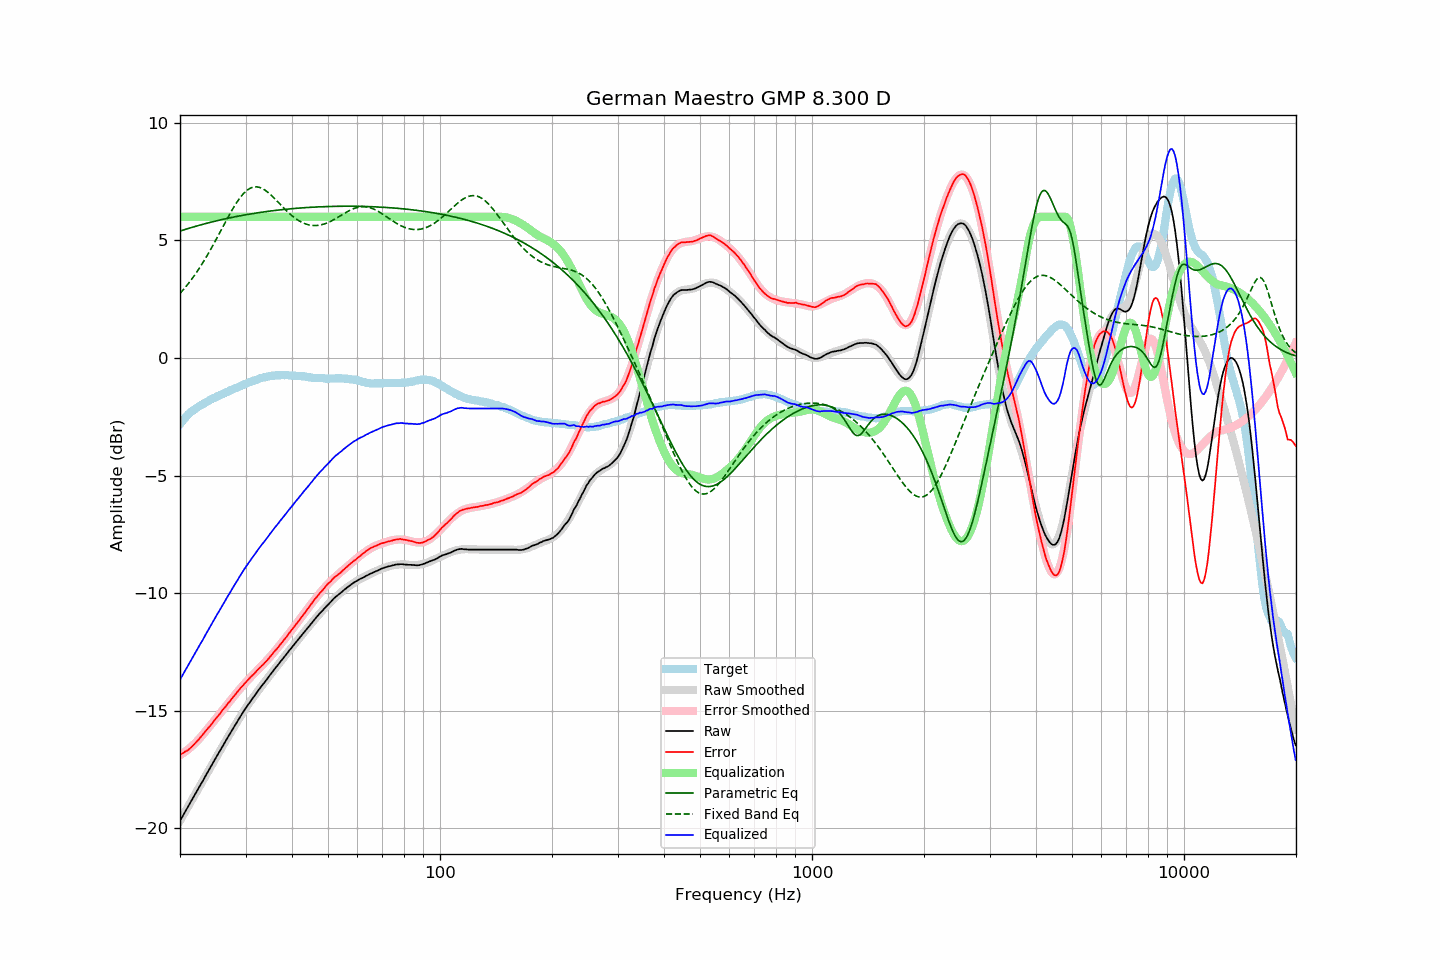

Values plotted in this chart, from the file beside it:
frequency, raw, error, smoothed, error_smoothed, equalization, parametric_eq, fixed_band_eq, equalized_raw, equalized_smoothed, target
20.00, -19.68, -16.86, -19.68, -16.89, 6.00, 5.39, 2.74, -13.68, -13.68, -2.81
20.20, -19.56, -16.83, -19.56, -16.84, 6.00, 5.41, 2.81, -13.56, -13.56, -2.72
20.40, -19.44, -16.79, -19.44, -16.80, 6.00, 5.44, 2.89, -13.44, -13.44, -2.64
20.61, -19.32, -16.74, -19.32, -16.75, 6.00, 5.46, 2.97, -13.32, -13.32, -2.58
20.81, -19.20, -16.71, -19.20, -16.70, 6.00, 5.48, 3.06, -13.20, -13.20, -2.48
21.02, -19.08, -16.67, -19.08, -16.64, 6.00, 5.50, 3.14, -13.08, -13.08, -2.41
21.23, -18.96, -16.61, -18.96, -16.59, 6.00, 5.52, 3.23, -12.96, -12.96, -2.35
21.44, -18.84, -16.55, -18.84, -16.53, 6.00, 5.54, 3.32, -12.84, -12.84, -2.29
21.66, -18.72, -16.48, -18.72, -16.47, 6.00, 5.56, 3.41, -12.72, -12.72, -2.24
21.87, -18.59, -16.41, -18.60, -16.40, 6.00, 5.58, 3.51, -12.59, -12.60, -2.19
22.09, -18.48, -16.34, -18.48, -16.34, 6.00, 5.60, 3.61, -12.48, -12.48, -2.14
22.31, -18.36, -16.27, -18.36, -16.27, 6.00, 5.62, 3.71, -12.36, -12.36, -2.09
22.54, -18.24, -16.19, -18.24, -16.19, 6.00, 5.64, 3.81, -12.24, -12.24, -2.05
22.76, -18.12, -16.11, -18.12, -16.11, 6.00, 5.66, 3.92, -12.12, -12.12, -2.01
22.99, -18.01, -16.03, -18.00, -16.03, 6.00, 5.68, 4.02, -12.01, -12.00, -1.98
23.22, -17.88, -15.94, -17.88, -15.95, 6.00, 5.69, 4.13, -11.88, -11.88, -1.94
23.45, -17.76, -15.86, -17.76, -15.87, 6.00, 5.71, 4.25, -11.76, -11.76, -1.90
23.69, -17.64, -15.78, -17.64, -15.78, 6.00, 5.73, 4.36, -11.64, -11.64, -1.86
23.92, -17.52, -15.70, -17.52, -15.70, 6.00, 5.75, 4.48, -11.52, -11.52, -1.82
24.16, -17.40, -15.63, -17.40, -15.62, 6.00, 5.76, 4.60, -11.40, -11.40, -1.77
24.40, -17.28, -15.54, -17.28, -15.53, 6.00, 5.78, 4.72, -11.28, -11.28, -1.74
24.65, -17.16, -15.45, -17.16, -15.45, 6.00, 5.80, 4.85, -11.16, -11.16, -1.71
24.89, -17.03, -15.35, -17.04, -15.36, 6.00, 5.82, 4.97, -11.03, -11.04, -1.68
25.14, -16.92, -15.27, -16.92, -15.28, 6.00, 5.83, 5.10, -10.92, -10.92, -1.64
25.39, -16.80, -15.19, -16.80, -15.19, 6.00, 5.85, 5.23, -10.80, -10.80, -1.61
25.65, -16.69, -15.11, -16.68, -15.11, 6.00, 5.86, 5.36, -10.69, -10.68, -1.57
25.91, -16.57, -15.02, -16.57, -15.02, 6.00, 5.88, 5.48, -10.57, -10.57, -1.55
26.16, -16.45, -14.92, -16.45, -14.93, 6.00, 5.89, 5.61, -10.45, -10.45, -1.52
26.43, -16.34, -14.85, -16.33, -14.85, 6.00, 5.91, 5.74, -10.34, -10.33, -1.49
26.69, -16.22, -14.76, -16.22, -14.76, 6.00, 5.93, 5.87, -10.22, -10.22, -1.46
26.96, -16.10, -14.67, -16.10, -14.68, 6.00, 5.94, 5.99, -10.10, -10.10, -1.43
27.23, -15.99, -14.60, -15.99, -14.59, 6.00, 5.95, 6.12, -9.99, -9.99, -1.39
27.50, -15.87, -14.51, -15.87, -14.51, 6.00, 5.97, 6.24, -9.87, -9.87, -1.36
27.77, -15.76, -14.42, -15.76, -14.42, 6.00, 5.98, 6.36, -9.76, -9.76, -1.34
28.05, -15.65, -14.35, -15.64, -14.34, 6.00, 6.00, 6.47, -9.65, -9.64, -1.30
28.33, -15.54, -14.26, -15.53, -14.26, 6.00, 6.01, 6.58, -9.54, -9.53, -1.28
28.62, -15.42, -14.17, -15.42, -14.17, 6.00, 6.02, 6.68, -9.42, -9.42, -1.25
28.90, -15.31, -14.10, -15.31, -14.10, 6.00, 6.04, 6.78, -9.31, -9.31, -1.21
29.19, -15.20, -14.00, -15.20, -14.02, 6.00, 6.05, 6.87, -9.20, -9.20, -1.19
29.48, -15.09, -13.94, -15.09, -13.94, 6.00, 6.06, 6.95, -9.09, -9.09, -1.14
29.78, -14.98, -13.85, -14.99, -13.86, 6.00, 6.07, 7.02, -8.98, -8.99, -1.12
30.08, -14.88, -13.78, -14.88, -13.79, 6.00, 6.09, 7.08, -8.88, -8.88, -1.10
30.38, -14.78, -13.71, -14.78, -13.71, 6.00, 6.10, 7.14, -8.78, -8.78, -1.07
30.68, -14.68, -13.64, -14.68, -13.64, 6.00, 6.11, 7.19, -8.68, -8.68, -1.04
30.99, -14.58, -13.56, -14.58, -13.57, 6.00, 6.12, 7.22, -8.58, -8.58, -1.02
31.30, -14.49, -13.50, -14.49, -13.50, 6.00, 6.13, 7.25, -8.49, -8.49, -0.99
31.61, -14.40, -13.44, -14.39, -13.43, 6.00, 6.14, 7.26, -8.40, -8.39, -0.96
31.93, -14.30, -13.36, -14.30, -13.36, 6.00, 6.15, 7.27, -8.30, -8.30, -0.94
32.24, -14.21, -13.28, -14.20, -13.29, 6.00, 6.16, 7.27, -8.21, -8.20, -0.92
32.57, -14.11, -13.21, -14.11, -13.22, 6.00, 6.17, 7.26, -8.11, -8.11, -0.90
32.89, -14.02, -13.15, -14.02, -13.15, 6.00, 6.19, 7.23, -8.02, -8.02, -0.87
33.22, -13.93, -13.08, -13.93, -13.08, 6.00, 6.20, 7.21, -7.93, -7.93, -0.85
33.55, -13.85, -13.02, -13.84, -13.01, 6.00, 6.20, 7.17, -7.85, -7.84, -0.83
33.89, -13.76, -12.94, -13.75, -12.93, 6.00, 6.21, 7.13, -7.76, -7.75, -0.82
34.23, -13.67, -12.87, -13.66, -12.86, 6.00, 6.22, 7.08, -7.67, -7.66, -0.79
34.57, -13.58, -12.79, -13.57, -12.78, 6.00, 6.23, 7.02, -7.58, -7.57, -0.78
34.92, -13.48, -12.70, -13.48, -12.71, 6.00, 6.24, 6.96, -7.48, -7.48, -0.78
35.27, -13.39, -12.63, -13.39, -12.63, 6.00, 6.25, 6.90, -7.39, -7.39, -0.76
35.62, -13.30, -12.54, -13.30, -12.55, 6.00, 6.26, 6.83, -7.30, -7.30, -0.76
35.97, -13.22, -12.46, -13.22, -12.47, 6.00, 6.27, 6.76, -7.22, -7.22, -0.75
... 635 more rows
